Run: headless pygame with SDL's dummy video driver; simulated clock (each Clock.tick advances the game by its frame time, no real sleeping); random seed 0; keys injected as events and as key.get_pressed() state; no mouse input.
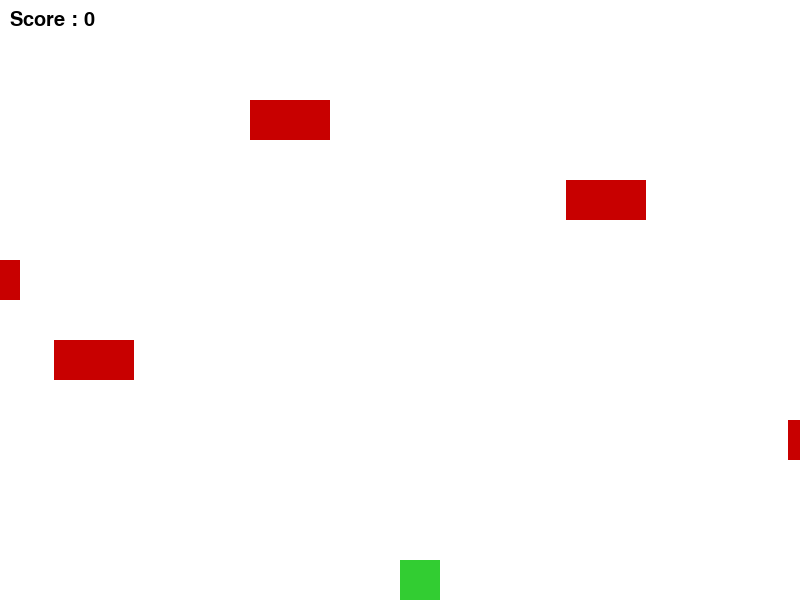
Frame 1 of 4 · flips 1–60 · no input
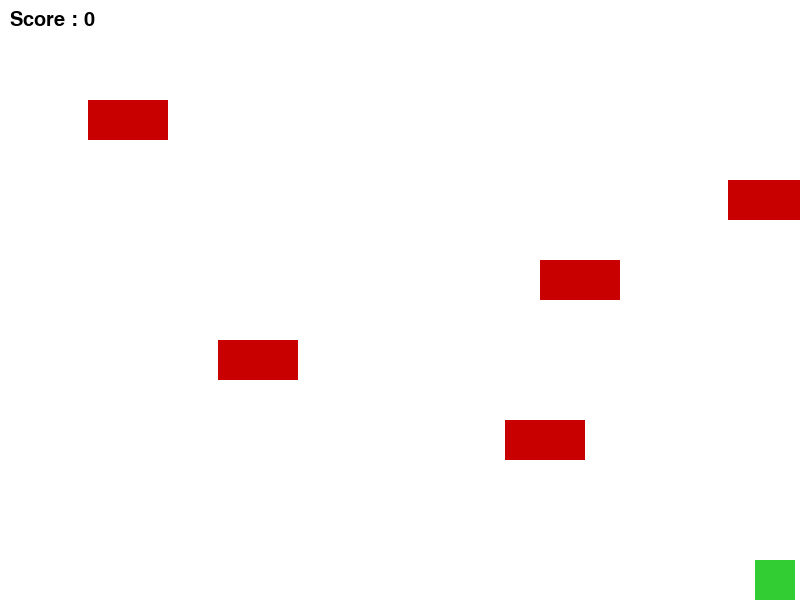
Frame 2 of 4 · flips 61–180 · tapped SPACE, RETURN · held RIGHT (→), D
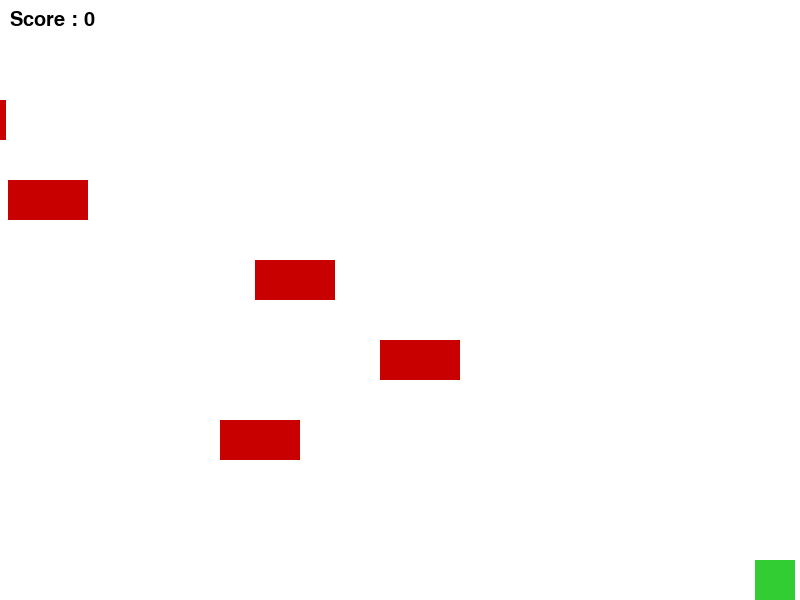
Frame 3 of 4 · flips 181–300 · held DOWN (↓), S
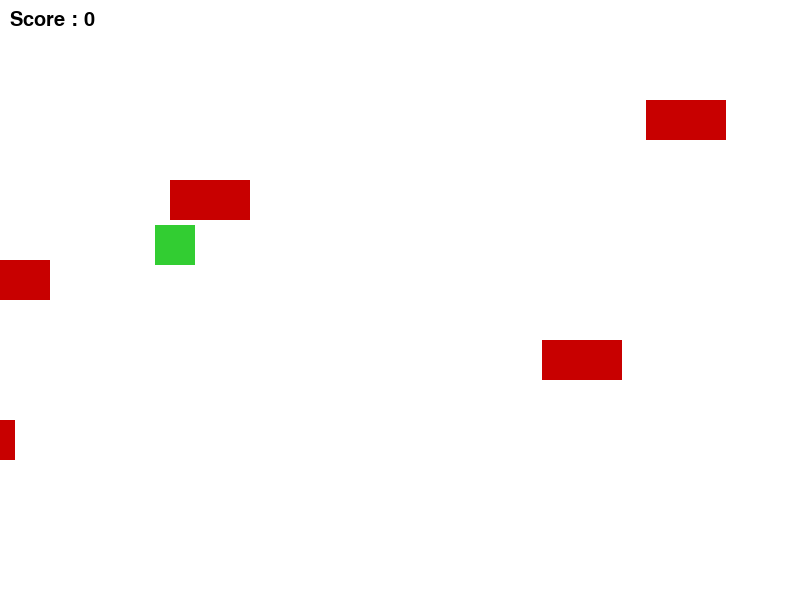
Frame 4 of 4 · flips 301–420 · held LEFT (←), A, UP (↑), W

The pygame program that drew these frames:

import pygame
import random

# Initialisation de Pygame
pygame.init()

# Dimensions de la fenêtre
WIDTH, HEIGHT = 800, 600
WINDOW = pygame.display.set_mode((WIDTH, HEIGHT))
pygame.display.set_caption("Crazy Frogue")

# Couleurs
WHITE = (255, 255, 255)
GREEN = (50, 205, 50)
BLACK = (0, 0, 0)
RED = (200, 0, 0)

# Horloge
clock = pygame.time.Clock()
FPS = 60

# Chargement des images (placeholders)
FROG_SIZE = 40
frog_image = pygame.Surface((FROG_SIZE, FROG_SIZE))
frog_image.fill(GREEN)

CAR_WIDTH, CAR_HEIGHT = 80, 40
car_image = pygame.Surface((CAR_WIDTH, CAR_HEIGHT))
car_image.fill(RED)

# Joueur
class Player:
    def __init__(self):
        self.x = WIDTH // 2
        self.y = HEIGHT - FROG_SIZE
        self.size = FROG_SIZE
        self.speed = 5

    def draw(self, window):
        window.blit(frog_image, (self.x, self.y))

    def move(self, keys):
        if keys[pygame.K_LEFT] and self.x - self.speed > 0:
            self.x -= self.speed
        if keys[pygame.K_RIGHT] and self.x + self.speed < WIDTH - self.size:
            self.x += self.speed
        if keys[pygame.K_UP] and self.y - self.speed > 0:
            self.y -= self.speed
        if keys[pygame.K_DOWN] and self.y + self.speed < HEIGHT - self.size:
            self.y += self.speed

# Obstacle (voitures)
class Car:
    def __init__(self, x, y, speed, direction=1):
        self.x = x
        self.y = y
        self.speed = speed
        self.direction = direction  # 1 = droite, -1 = gauche

    def update(self):
        self.x += self.speed * self.direction
        if self.direction == 1 and self.x > WIDTH:
            self.x = -CAR_WIDTH
        elif self.direction == -1 and self.x < -CAR_WIDTH:
            self.x = WIDTH

    def draw(self, window):
        window.blit(car_image, (self.x, self.y))

# Génération de voitures sur plusieurs lignes
def generate_cars():
    cars = []
    for i in range(5):
        y = 100 + i * 80
        speed = random.randint(3, 6)
        direction = 1 if i % 2 == 0 else -1
        x = random.randint(0, WIDTH)
        cars.append(Car(x, y, speed, direction))
    return cars

# Affichage du score
def draw_score(window, score):
    font = pygame.font.SysFont("arial", 30)
    text = font.render(f"Score : {score}", True, BLACK)
    window.blit(text, (10, 10))

# Boucle principale du jeu
def main():
    run = True
    player = Player()
    cars = generate_cars()
    score = 0

    while run:
        clock.tick(FPS)
        WINDOW.fill(WHITE)

        # Événements
        for event in pygame.event.get():
            if event.type == pygame.QUIT:
                run = False

        # Mouvements
        keys = pygame.key.get_pressed()
        player.move(keys)

        # Mise à jour des voitures
        for car in cars:
            car.update()
            car.draw(WINDOW)
            # Collision
            if pygame.Rect(car.x, car.y, CAR_WIDTH, CAR_HEIGHT).colliderect(
                pygame.Rect(player.x, player.y, player.size, player.size)
            ):
                print("Collision !")
                score = 0
                player.y = HEIGHT - FROG_SIZE

        # Score si le joueur atteint le haut
        if player.y <= 0:
            score += 1
            player.y = HEIGHT - FROG_SIZE

        # Dessin
        player.draw(WINDOW)
        draw_score(WINDOW, score)

        pygame.display.update()

    pygame.quit()

if __name__ == "__main__":
    main()
